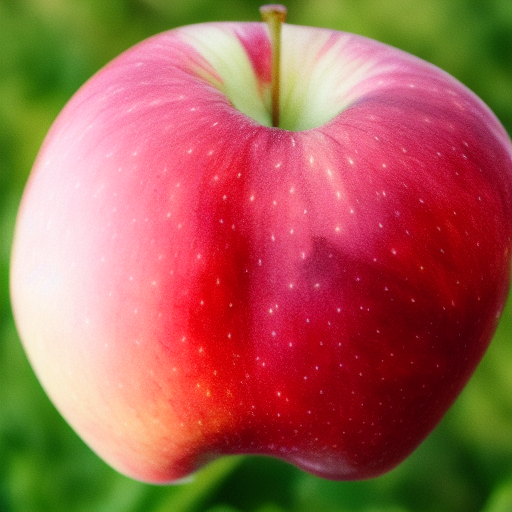
Generation parameters embedded in this image by AUTOMATIC1111 Stable Diffusion web UI or a fork of it (Forge, ...) (PNG 'parameters' text chunk):
apple deformed  <lora:noclassapple:1>
Steps: 20, Sampler: Euler a, CFG scale: 7, Seed: 3892550793, Size: 512x512, Model hash: 6ce0161689, Model: v1-5-pruned-emaonly, Lora hashes: "noclassapple: a35fbc8358d8", Version: v1.3.2